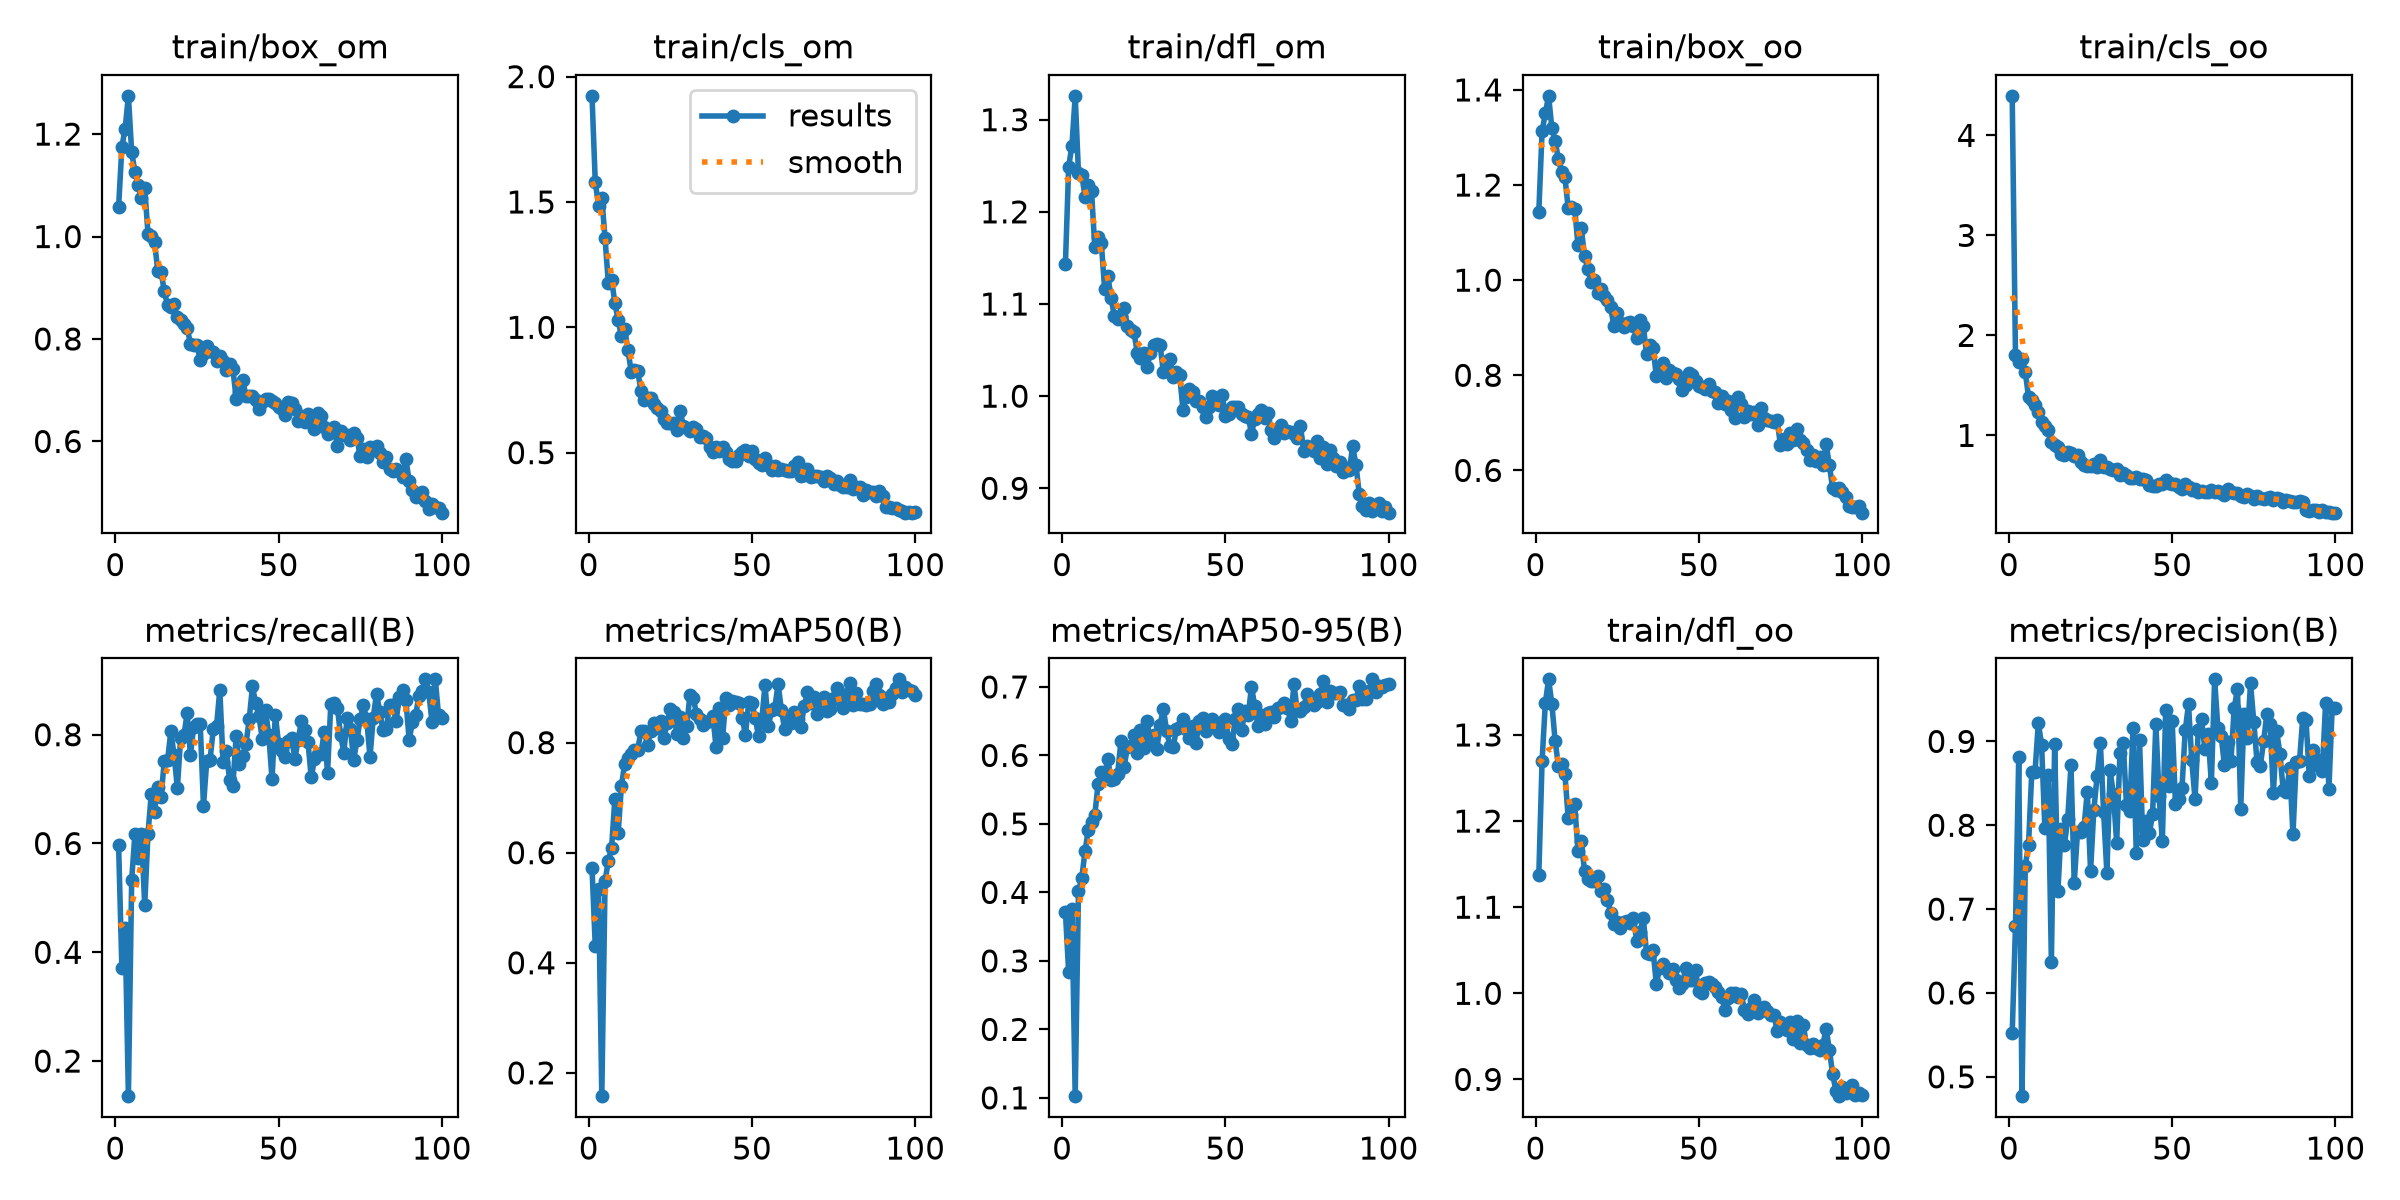

Values plotted in this chart, from the file beside it:
epoch, train/box_om, train/cls_om, train/dfl_om, train/box_oo, train/cls_oo, train/dfl_oo, metrics/precision(B), metrics/recall(B), metrics/mAP50(B), metrics/mAP50-95(B), val/box_om, val/cls_om, val/dfl_om, val/box_oo, val/cls_oo, val/dfl_oo, lr/pg0, lr/pg1, lr/pg2
1, 1.058, 1.923, 1.143, 1.143, 4.395, 1.137, 0.5517, 0.5967, 0.5725, 0.3718, 1.163, 1.859, 1.26, 1.315, 2.281, 1.316, 0.0004155, 0.0004155, 0.0004155
2, 1.175, 1.579, 1.249, 1.313, 1.804, 1.27, 0.6793, 0.371, 0.4307, 0.2835, 1.262, 57.35, 1.367, 1.226, 1.869, 1.296, 0.0008239, 0.0008239, 0.0008239
3, 1.211, 1.486, 1.272, 1.351, 1.738, 1.337, 0.8819, 0.4445, 0.5332, 0.3752, 1.266, 1.482, 1.41, 1.294, 1.745, 1.439, 0.001224, 0.001224, 0.001224
4, 1.275, 1.516, 1.326, 1.388, 1.765, 1.365, 0.4769, 0.1355, 0.1577, 0.1025, 1.806, 2.68, 1.765, 1.8, 3.558, 1.753, 0.001213, 0.001213, 0.001213
5, 1.165, 1.355, 1.242, 1.32, 1.636, 1.336, 0.7509, 0.5329, 0.5488, 0.4015, 1.212, 1.814, 1.266, 1.305, 1.639, 1.338, 0.001213, 0.001213, 0.001213
6, 1.126, 1.176, 1.24, 1.293, 1.384, 1.293, 0.7768, 0.6173, 0.5855, 0.4205, 1.093, 1.287, 1.226, 1.234, 1.219, 1.322, 0.0012, 0.0012, 0.0012
7, 1.1, 1.19, 1.217, 1.255, 1.353, 1.264, 0.864, 0.5731, 0.6092, 0.4598, 1.07, 1.008, 1.198, 1.126, 1.037, 1.231, 0.001188, 0.001188, 0.001188
8, 1.076, 1.098, 1.229, 1.228, 1.3, 1.266, 0.864, 0.6174, 0.698, 0.4913, 1.161, 1.07, 1.262, 1.31, 1.306, 1.303, 0.001176, 0.001176, 0.001176
9, 1.095, 1.028, 1.222, 1.217, 1.234, 1.254, 0.922, 0.4865, 0.6351, 0.5035, 0.9417, 0.9283, 1.16, 1.029, 1.081, 1.228, 0.001163, 0.001163, 0.001163
10, 1.006, 0.9651, 1.162, 1.152, 1.137, 1.204, 0.8961, 0.6183, 0.7204, 0.5129, 0.8916, 0.7832, 1.12, 0.9897, 0.9657, 1.149, 0.001151, 0.001151, 0.001151
11, 1, 0.9939, 1.173, 1.154, 1.097, 1.207, 0.7964, 0.6903, 0.7618, 0.5579, 0.9191, 0.849, 1.146, 1.027, 1.139, 1.156, 0.001139, 0.001139, 0.001139
12, 0.9902, 0.9105, 1.167, 1.151, 1.057, 1.22, 0.8595, 0.6583, 0.7727, 0.5755, 0.9701, 0.8446, 1.154, 1.031, 0.8908, 1.197, 0.001126, 0.001126, 0.001126
13, 0.9329, 0.8237, 1.117, 1.073, 0.9344, 1.165, 0.6368, 0.7036, 0.7789, 0.5723, 0.954, 0.7429, 1.158, 0.9719, 0.7946, 1.192, 0.001114, 0.001114, 0.001114
14, 0.9314, 0.8295, 1.13, 1.11, 0.9051, 1.177, 0.897, 0.6851, 0.7865, 0.5947, 0.8612, 0.8127, 1.11, 0.9465, 0.7349, 1.172, 0.001102, 0.001102, 0.001102
15, 0.8932, 0.8258, 1.107, 1.051, 0.8836, 1.143, 0.7215, 0.752, 0.7874, 0.5635, 0.9722, 0.7706, 1.185, 1.087, 0.7762, 1.224, 0.001089, 0.001089, 0.001089
16, 0.8654, 0.7459, 1.087, 1.023, 0.8154, 1.133, 0.796, 0.7531, 0.8207, 0.5661, 0.9255, 0.687, 1.138, 1.069, 0.7273, 1.22, 0.001077, 0.001077, 0.001077
17, 0.8626, 0.7109, 1.084, 0.996, 0.8021, 1.13, 0.777, 0.8059, 0.8207, 0.5733, 0.9362, 0.655, 1.142, 1.046, 0.7432, 1.205, 0.001064, 0.001064, 0.001064
18, 0.8683, 0.7174, 1.087, 0.9993, 0.8307, 1.131, 0.807, 0.7625, 0.7959, 0.6207, 0.8143, 0.676, 1.081, 0.9155, 0.6745, 1.105, 0.001052, 0.001052, 0.001052
19, 0.8421, 0.7191, 1.095, 0.973, 0.8201, 1.137, 0.8714, 0.7022, 0.8203, 0.5834, 0.7823, 0.6581, 1.073, 0.8779, 0.6732, 1.102, 0.00104, 0.00104, 0.00104
20, 0.8374, 0.6933, 1.076, 0.9823, 0.7973, 1.119, 0.7316, 0.7935, 0.8362, 0.6126, 0.8169, 0.6551, 1.078, 0.8782, 0.7434, 1.125, 0.001027, 0.001027, 0.001027
21, 0.8284, 0.6793, 1.071, 0.9657, 0.8047, 1.121, 0.7917, 0.7986, 0.8261, 0.6137, 0.8298, 0.5993, 1.097, 0.9352, 0.6284, 1.128, 0.001015, 0.001015, 0.001015
22, 0.8218, 0.6643, 1.069, 0.9574, 0.7362, 1.109, 0.7918, 0.8393, 0.8388, 0.6294, 0.773, 0.6092, 1.054, 0.8861, 0.6508, 1.109, 0.001002, 0.001002, 0.001002
23, 0.7908, 0.6347, 1.047, 0.9428, 0.7044, 1.093, 0.7978, 0.7632, 0.8076, 0.6038, 0.8355, 0.6139, 1.087, 0.9437, 0.6389, 1.158, 0.0009901, 0.0009901, 0.0009901
24, 0.7887, 0.6188, 1.042, 0.9038, 0.6957, 1.081, 0.84, 0.8142, 0.836, 0.6373, 0.828, 0.6385, 1.097, 0.8847, 0.6832, 1.133, 0.0009778, 0.0009778, 0.0009778
25, 0.7882, 0.6184, 1.047, 0.9313, 0.6986, 1.083, 0.7453, 0.8199, 0.8612, 0.6103, 0.8599, 0.5843, 1.081, 0.9359, 0.6231, 1.129, 0.0009778, 0.0009778, 0.0009778
26, 0.7594, 0.6174, 1.031, 0.9099, 0.7158, 1.076, 0.8179, 0.8191, 0.8553, 0.6508, 0.7444, 0.5724, 1.05, 0.7821, 0.5918, 1.079, 0.000953, 0.000953, 0.000953
27, 0.7716, 0.589, 1.047, 0.9005, 0.6825, 1.083, 0.8584, 0.6691, 0.8163, 0.6194, 0.7878, 0.5948, 1.076, 0.876, 0.6011, 1.12, 0.0009406, 0.0009406, 0.0009406
28, 0.787, 0.6659, 1.056, 0.9092, 0.756, 1.084, 0.8978, 0.752, 0.8471, 0.6294, 0.7727, 0.5, 1.058, 0.889, 0.5853, 1.093, 0.0009283, 0.0009283, 0.0009283
29, 0.7763, 0.6054, 1.056, 0.9124, 0.6886, 1.082, 0.8158, 0.7537, 0.809, 0.6096, 0.8186, 0.567, 1.083, 0.92, 0.6284, 1.117, 0.0009159, 0.0009159, 0.0009159
30, 0.7754, 0.5988, 1.055, 0.9027, 0.6856, 1.087, 0.7432, 0.8096, 0.8293, 0.6444, 0.7577, 0.5979, 1.046, 0.8213, 0.6693, 1.072, 0.0009035, 0.0009035, 0.0009035
31, 0.7564, 0.5858, 1.026, 0.8774, 0.6609, 1.061, 0.8653, 0.8156, 0.8869, 0.6685, 0.749, 0.5, 1.026, 0.8326, 0.5028, 1.042, 0.0008911, 0.0008911, 0.0008911
32, 0.7659, 0.6039, 1.038, 0.9173, 0.6499, 1.071, 0.8368, 0.8827, 0.8814, 0.6358, 0.7289, 0.5042, 1.026, 0.8239, 0.5801, 1.079, 0.0008787, 0.0008787, 0.0008787
33, 0.7573, 0.5935, 1.041, 0.9044, 0.6681, 1.087, 0.7791, 0.7494, 0.8528, 0.614, 0.7648, 0.5299, 1.08, 0.8784, 0.5601, 1.121, 0.0008664, 0.0008664, 0.0008664
34, 0.739, 0.5626, 1.021, 0.8454, 0.6039, 1.047, 0.8859, 0.7703, 0.8422, 0.6124, 0.7927, 0.5323, 1.074, 0.8354, 0.6395, 1.097, 0.000854, 0.000854, 0.000854
35, 0.7515, 0.5675, 1.026, 0.8631, 0.6206, 1.045, 0.8986, 0.7164, 0.8318, 0.638, 0.7923, 0.5742, 1.081, 0.8994, 0.5826, 1.151, 0.0008416, 0.0008416, 0.0008416
36, 0.7423, 0.5587, 1.023, 0.8577, 0.6008, 1.05, 0.8246, 0.7065, 0.8369, 0.6421, 0.7435, 0.5821, 1.051, 0.8508, 0.6094, 1.081, 0.0008293, 0.0008293, 0.0008293
37, 0.6838, 0.5224, 0.9854, 0.7983, 0.5779, 1.01, 0.8168, 0.797, 0.8399, 0.6528, 0.7808, 0.5178, 1.047, 0.862, 0.5406, 1.075, 0.0008169, 0.0008169, 0.0008169
38, 0.6973, 0.5026, 0.999, 0.8071, 0.571, 1.029, 0.9154, 0.7455, 0.8488, 0.639, 0.7801, 0.553, 1.057, 0.8071, 0.5504, 1.063, 0.0008045, 0.0008045, 0.0008045
39, 0.7206, 0.5235, 1.007, 0.8252, 0.5819, 1.034, 0.7666, 0.7603, 0.7914, 0.6258, 0.7243, 0.5124, 1.031, 0.8277, 0.5711, 1.067, 0.0007921, 0.0007921, 0.0007921
40, 0.6879, 0.5068, 1.004, 0.7946, 0.5611, 1.029, 0.9013, 0.7823, 0.8621, 0.6432, 0.7291, 0.5126, 1.042, 0.8095, 0.5727, 1.052, 0.0007797, 0.0007797, 0.0007797
41, 0.6891, 0.5223, 0.9948, 0.8113, 0.5625, 1.023, 0.782, 0.828, 0.8077, 0.6182, 0.7361, 0.5138, 1.056, 0.837, 0.4885, 1.071, 0.0007674, 0.0007674, 0.0007674
42, 0.6896, 0.5012, 0.995, 0.8052, 0.5506, 1.028, 0.8052, 0.8888, 0.8815, 0.6501, 0.7576, 0.4791, 1.054, 0.8142, 0.4852, 1.097, 0.000755, 0.000755, 0.000755
43, 0.6811, 0.4745, 0.9879, 0.8031, 0.5048, 1.016, 0.7904, 0.8574, 0.8684, 0.655, 0.7116, 0.48, 1.007, 0.809, 0.5238, 1.056, 0.0007426, 0.0007426, 0.0007426
44, 0.6625, 0.4671, 0.9774, 0.7924, 0.4989, 1.006, 0.8132, 0.8336, 0.8764, 0.6355, 0.7501, 0.4812, 1.041, 0.7904, 0.5227, 1.064, 0.0007302, 0.0007302, 0.0007302
45, 0.6763, 0.4672, 0.9881, 0.7698, 0.4953, 1.011, 0.9209, 0.7924, 0.8734, 0.6421, 0.7514, 0.5491, 1.047, 0.8239, 0.5288, 1.055, 0.0007179, 0.0007179, 0.0007179
46, 0.6827, 0.4899, 1.001, 0.7797, 0.5105, 1.029, 0.8344, 0.845, 0.8718, 0.6535, 0.7553, 0.4592, 1.042, 0.8389, 0.4944, 1.059, 0.0007055, 0.0007055, 0.0007055
47, 0.6824, 0.5018, 0.9945, 0.8052, 0.5139, 1.016, 0.7816, 0.7995, 0.8442, 0.6417, 0.6926, 0.5127, 1.036, 0.7903, 0.5319, 1.052, 0.0006931, 0.0006931, 0.0006931
48, 0.6796, 0.5091, 0.9899, 0.8, 0.5522, 1.015, 0.9369, 0.7179, 0.8143, 0.6341, 0.7451, 0.5237, 1.036, 0.8032, 0.5987, 1.037, 0.0006808, 0.0006808, 0.0006808
49, 0.6754, 0.4878, 1.002, 0.7887, 0.5244, 1.026, 0.8464, 0.8364, 0.8734, 0.6488, 0.7478, 0.5329, 1.053, 0.7991, 0.5519, 1.061, 0.0006684, 0.0006684, 0.0006684
50, 0.6677, 0.5057, 0.9787, 0.7779, 0.5173, 1.002, 0.9245, 0.7834, 0.8712, 0.6527, 0.7419, 0.5133, 1.038, 0.768, 0.5596, 1.054, 0.000656, 0.000656, 0.000656
51, 0.6639, 0.4762, 0.981, 0.775, 0.5116, 0.9999, 0.8251, 0.7699, 0.8454, 0.6242, 0.7596, 0.5109, 1.056, 0.8038, 0.5945, 1.068, 0.0006436, 0.0006436, 0.0006436
52, 0.6509, 0.4568, 0.9887, 0.7703, 0.4868, 1.012, 0.8313, 0.7588, 0.8115, 0.6165, 0.7299, 0.4702, 1.04, 0.7979, 0.5077, 1.07, 0.0006312, 0.0006312, 0.0006312
53, 0.6764, 0.4509, 0.9881, 0.7818, 0.4633, 1.013, 0.8439, 0.7886, 0.8406, 0.6526, 0.7239, 0.4908, 1.046, 0.8064, 0.4854, 1.059, 0.0006189, 0.0006189, 0.0006189
54, 0.6751, 0.4788, 0.9879, 0.767, 0.5159, 1.011, 0.9133, 0.7932, 0.9052, 0.6684, 0.7873, 0.4606, 1.046, 0.8156, 0.4801, 1.06, 0.0006065, 0.0006065, 0.0006065
55, 0.6627, 0.4525, 0.9803, 0.7651, 0.488, 1.008, 0.9442, 0.7559, 0.8293, 0.6374, 0.731, 0.4647, 1.041, 0.7836, 0.5773, 1.061, 0.0005941, 0.0005941, 0.0005941
56, 0.6395, 0.4299, 0.9784, 0.7421, 0.4554, 1.002, 0.8772, 0.7912, 0.8585, 0.6651, 0.7086, 0.4651, 1.013, 0.801, 0.5076, 1.051, 0.0005818, 0.0005818, 0.0005818
57, 0.6503, 0.4461, 0.9776, 0.7555, 0.4648, 0.9961, 0.8309, 0.8244, 0.863, 0.6587, 0.7236, 0.4829, 1.024, 0.7947, 0.4821, 1.051, 0.0005694, 0.0005694, 0.0005694
58, 0.637, 0.4302, 0.9594, 0.7387, 0.4333, 0.9809, 0.9138, 0.8094, 0.9067, 0.7003, 0.7213, 0.4577, 1.042, 0.7729, 0.4218, 1.059, 0.000557, 0.000557, 0.000557
59, 0.6543, 0.4335, 0.9755, 0.7464, 0.4393, 0.9945, 0.9262, 0.7871, 0.8596, 0.672, 0.722, 0.4395, 1.023, 0.7857, 0.4505, 1.04, 0.0005446, 0.0005446, 0.0005446
60, 0.6409, 0.429, 0.9807, 0.7279, 0.4345, 1.001, 0.8908, 0.7215, 0.8248, 0.6423, 0.7572, 0.4481, 1.069, 0.7778, 0.5341, 1.06, 0.0005322, 0.0005322, 0.0005322
... 40 more rows
